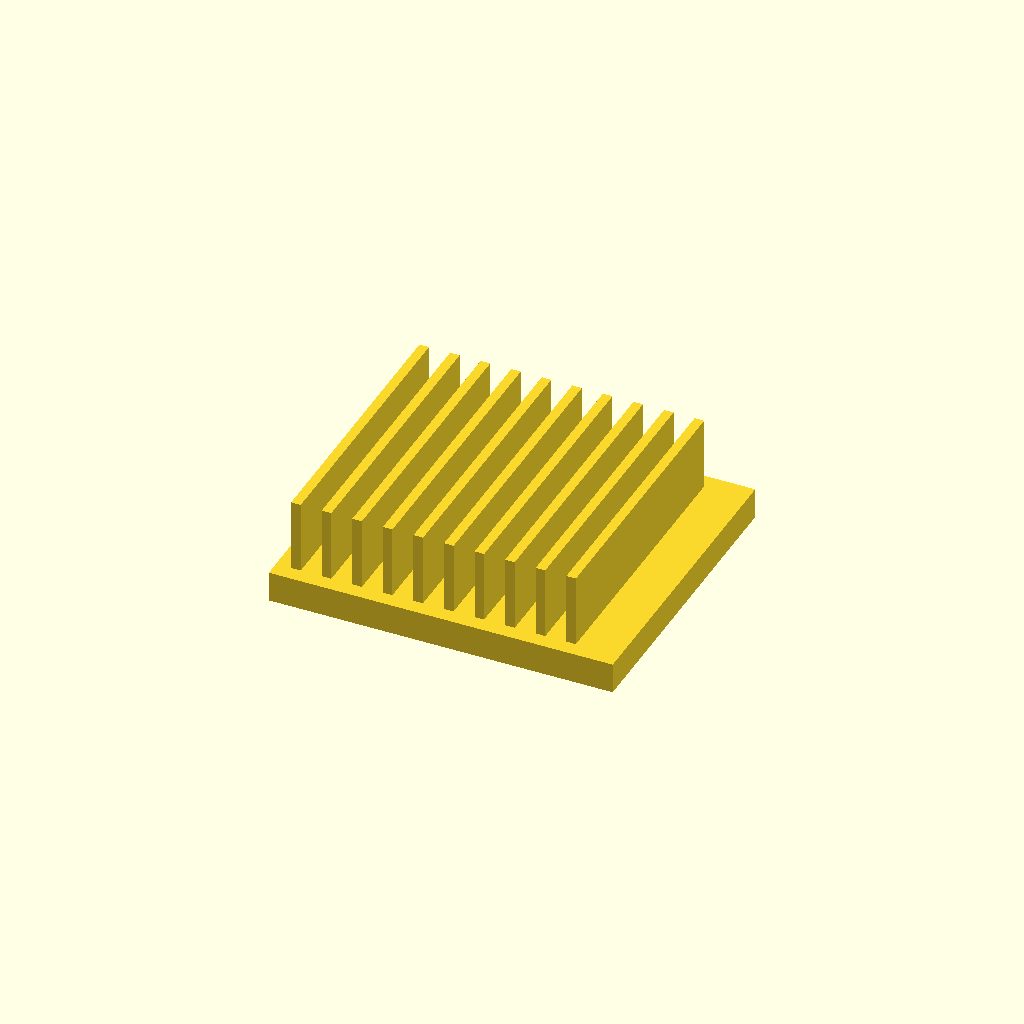
Cell 1 — every parameter at its default value.
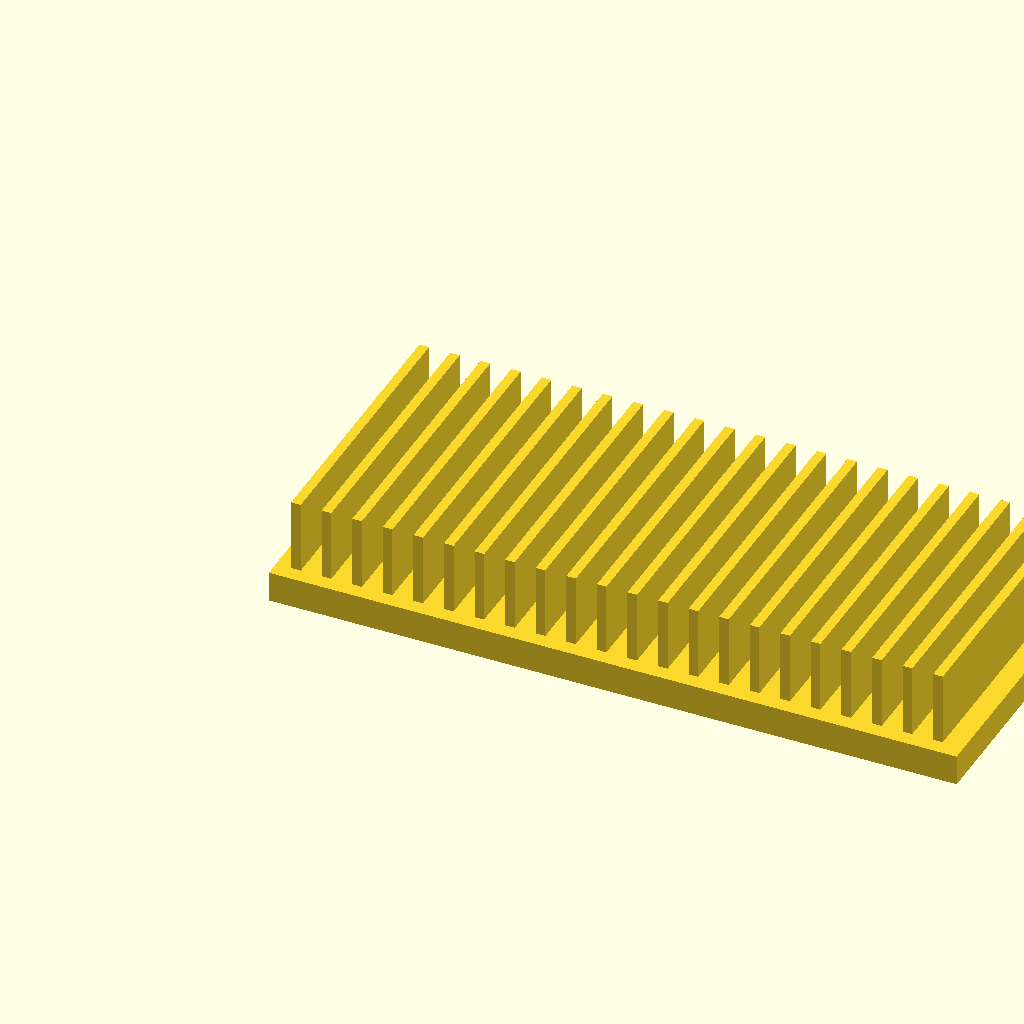
Cell 2: the same model with base_l = 180.
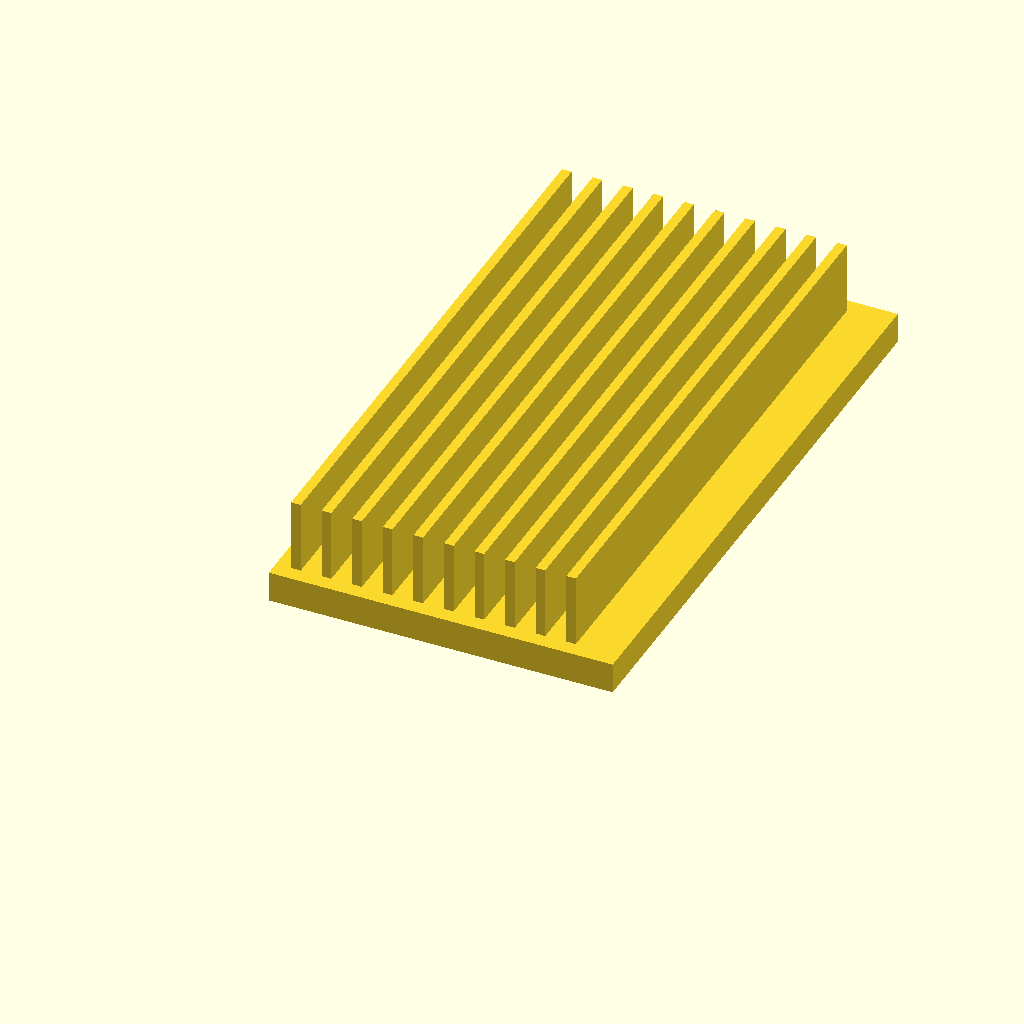
Cell 3: base_w = 160 (everything else at default).
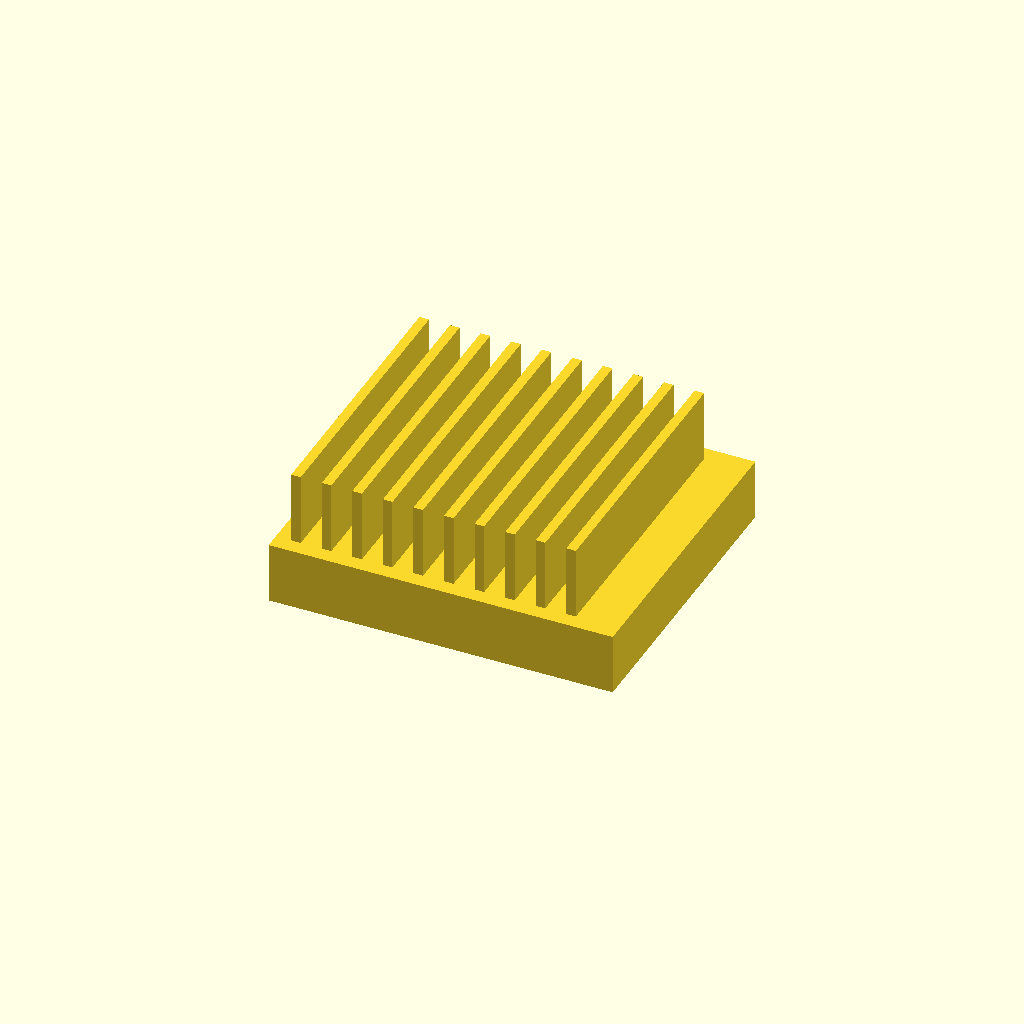
Cell 4 — base_t set to 16, the other parameters unchanged.
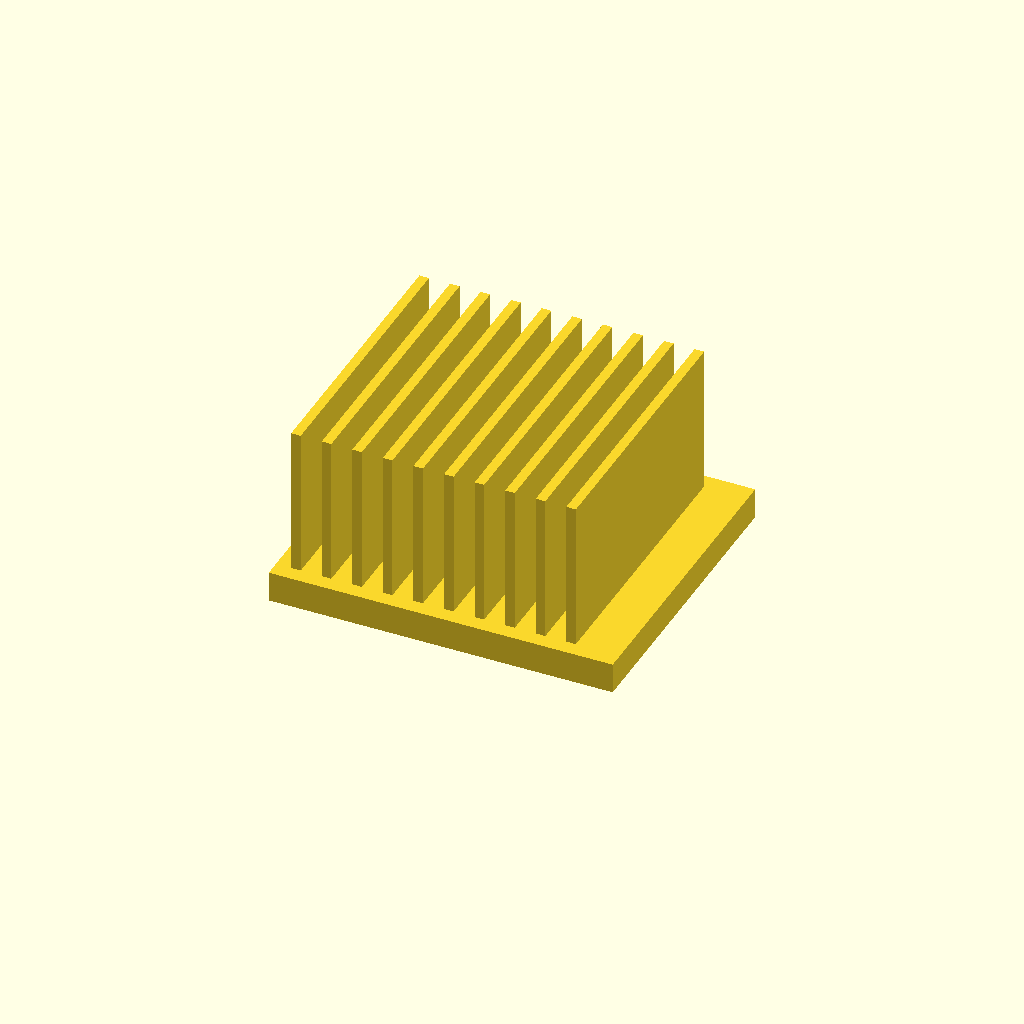
Cell 5 — fin_h set to 40, the other parameters unchanged.
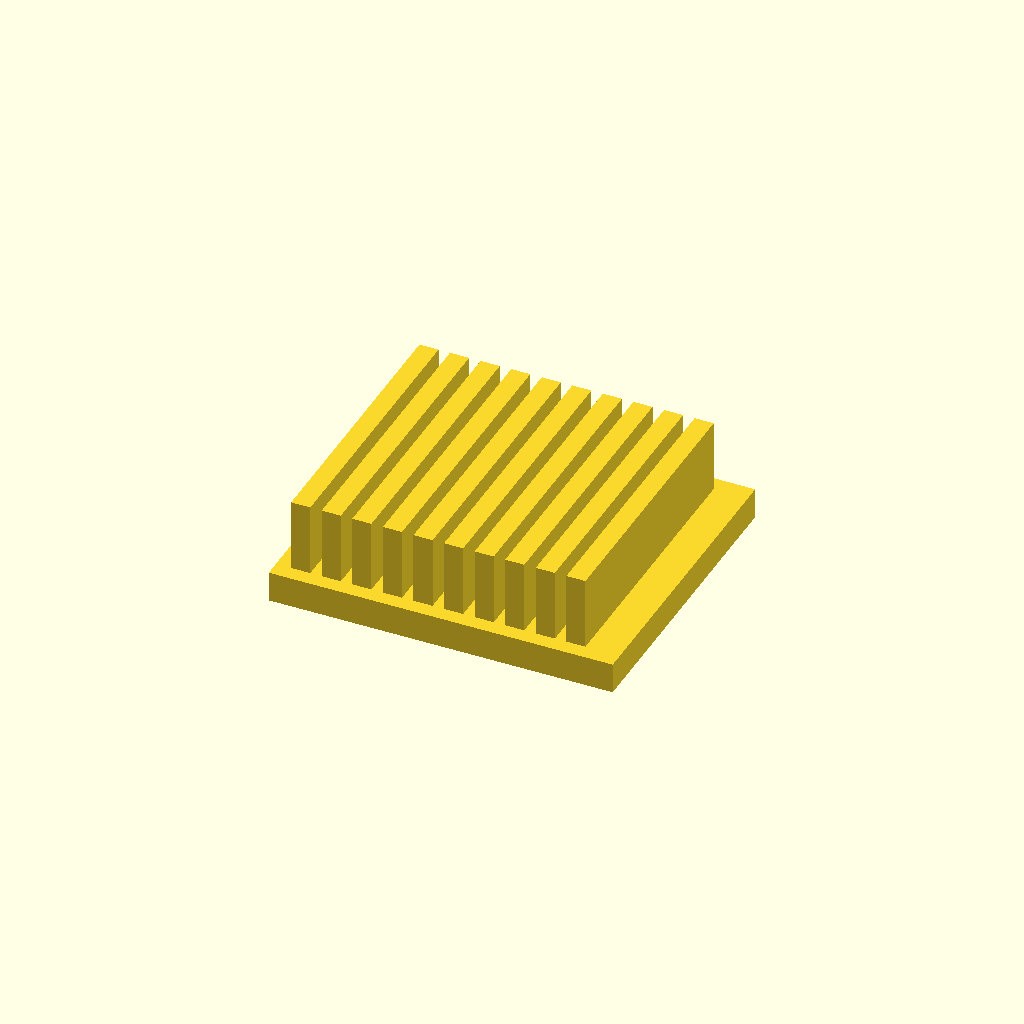
Cell 6: the same model with fin_t = 5.
One fixed orthographic camera (rotation 55°, 0°, 25°; colour scheme Cornfield) for every cell.
The OpenSCAD source (optional_data/data/solid2/heatsink/part_0053.scad):
$fn = 32;

// ----------------------------------------------------------------------
// Heatsink: uniform fin block
// ----------------------------------------------------------------------

// --- parameters (mm) ---
base_l = 90;              // base length, X
base_w = 80;              // base width, Y
base_t = 8;               // base plate thickness
fin_h = 20;               // fin height above the base
fin_t = 2.5;              // fin thickness
edge = 4;                 // margin from the base ends
pitch = 8;                // fin pitch

n_fins = floor((base_l - 2 * edge - fin_t) / pitch) + 1;  // fin count
total_h = base_t + fin_h - 1;  // overall height

union() {
  cube([base_l, base_w, base_t]);
  for (i = [0 : n_fins - 1])
    translate([edge + i * pitch, edge, base_t - 1])
      cube([fin_t, base_w - 2 * edge, fin_h]);
}
Parameter table extracted from the source (name, type, default, range or options):
base_l: number, default 90
base_w: number, default 80
base_t: number, default 8
fin_h: number, default 20
fin_t: number, default 2.5
edge: number, default 4
pitch: number, default 8
